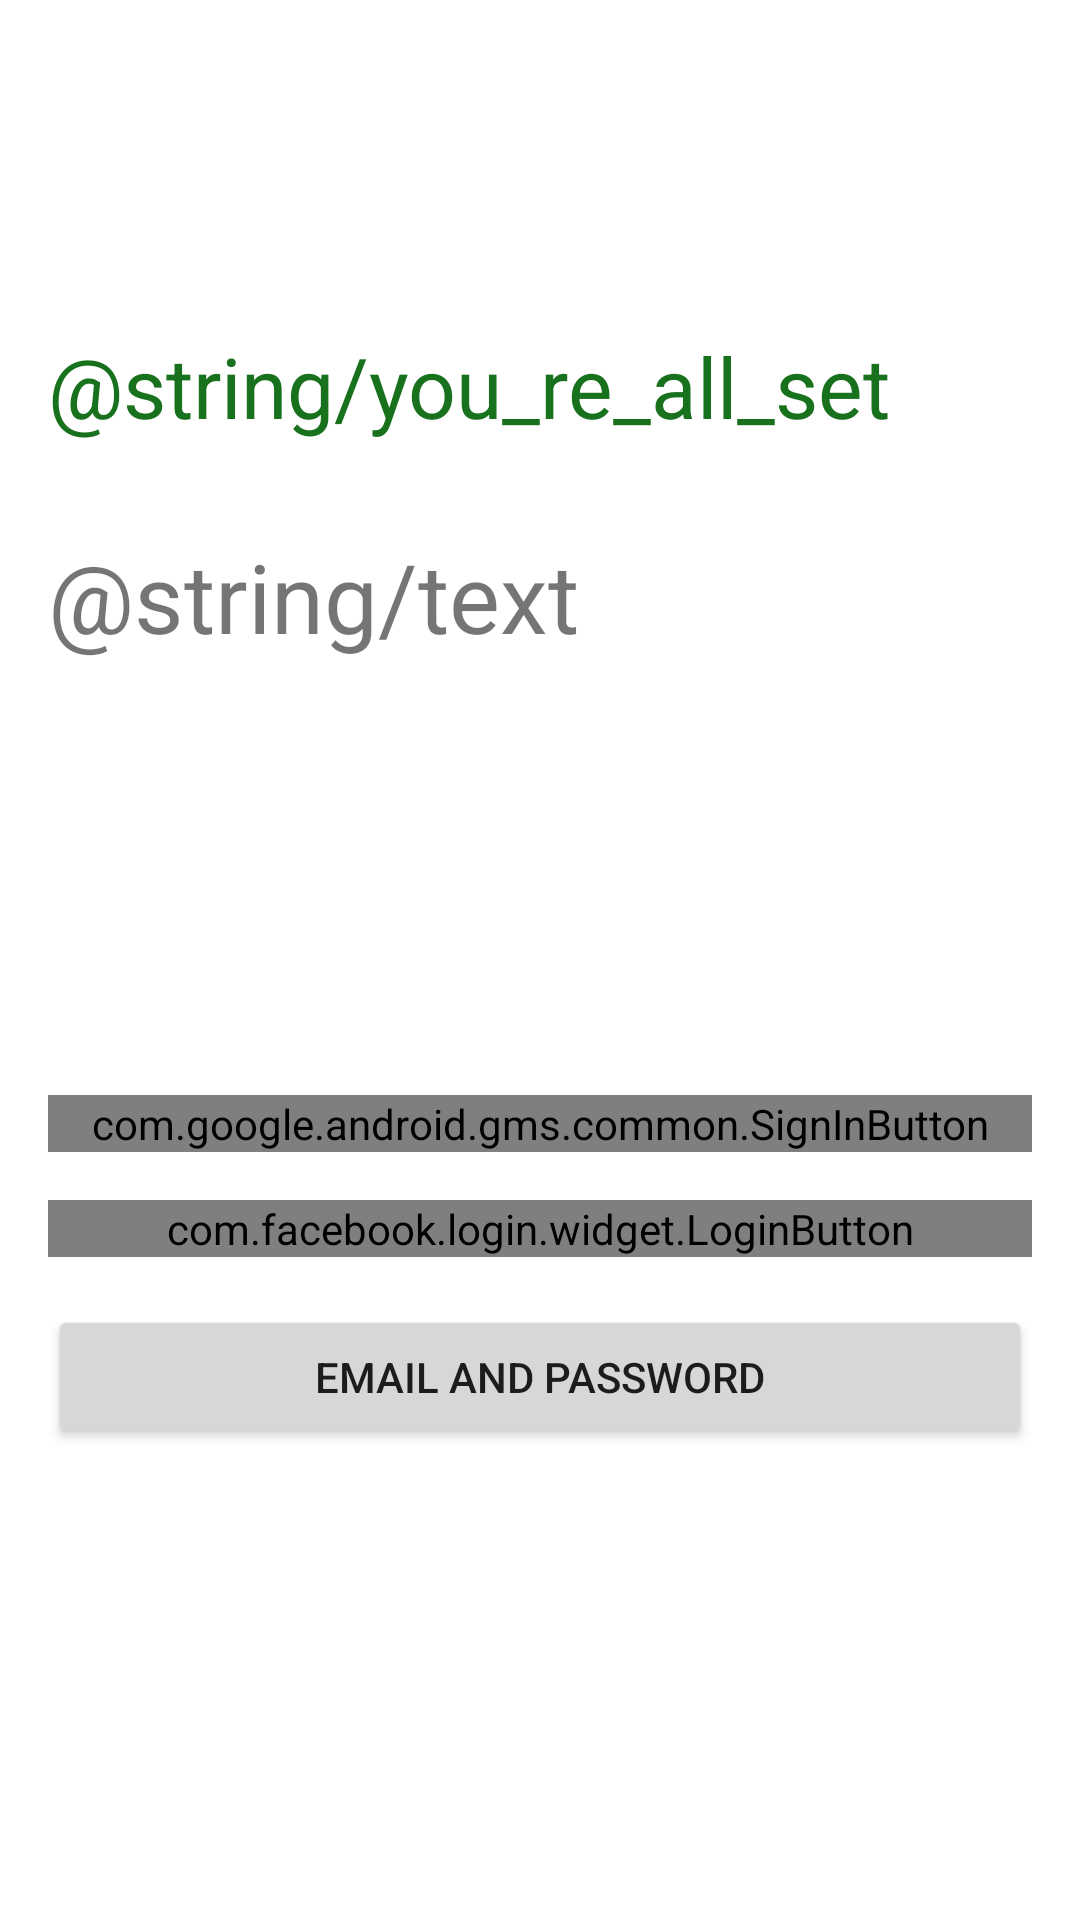

Write the Android layout XML for this screen, with the resource values it uses.
<!-- AndroidManifest.xml: application theme Theme.HealthStack -->
<!-- res/layout/fragment_sign_up.xml -->
<?xml version="1.0" encoding="utf-8"?>
<androidx.constraintlayout.widget.ConstraintLayout
    xmlns:android="http://schemas.android.com/apk/res/android"
    xmlns:tools="http://schemas.android.com/tools"
    android:layout_width="match_parent"
    android:layout_height="match_parent"
    xmlns:app="http://schemas.android.com/apk/res-auto"
    tools:context=".signUpOrLogIn.SignUpFragment">

    <TextView
        android:id="@+id/set"
        android:layout_width="wrap_content"
        android:layout_height="wrap_content"
        android:layout_marginTop="110dp"
        android:layout_marginStart="16dp"
        android:text="@string/you_re_all_set"
        android:textSize="28sp"
        android:textColor="#18711C"
        app:layout_constraintStart_toStartOf="parent"
        app:layout_constraintTop_toTopOf="parent" />

    <TextView
        android:id="@+id/text"
        android:layout_width="wrap_content"
        android:layout_height="wrap_content"
        android:layout_marginTop="30dp"
        android:layout_marginStart="16dp"
        android:text="@string/text"
        android:textSize="32sp"
        app:layout_constraintTop_toBottomOf="@id/set"
        app:layout_constraintStart_toStartOf="parent"/>

    <com.google.android.gms.common.SignInButton
        android:id="@+id/google_sign_in"
        android:layout_width="0dp"
        android:layout_height="wrap_content"
        android:layout_margin="16dp"
        android:text="@string/continue_with_google"
        app:layout_constraintBottom_toBottomOf="parent"
        app:layout_constraintLeft_toLeftOf="parent"
        app:layout_constraintRight_toRightOf="parent"
        app:layout_constraintTop_toBottomOf="@id/text"
        app:layout_constraintVertical_bias="0.349" />

    <com.facebook.login.widget.LoginButton
        android:id="@+id/facebook_login"
        android:layout_width="0dp"
        android:text="Continue with facebook"
        android:layout_height="wrap_content"
        android:layout_margin="16dp"
        app:layout_constraintLeft_toLeftOf="parent"
        app:layout_constraintRight_toRightOf="parent"
        app:layout_constraintTop_toBottomOf="@id/google_sign_in" />

    <Button
        android:layout_width="0dp"
        android:layout_height="wrap_content"
        android:layout_margin="16dp"
        android:text="Email and Password"
        app:layout_constraintHorizontal_bias="1.0"
        app:layout_constraintLeft_toLeftOf="parent"
        app:layout_constraintRight_toRightOf="parent"
        app:layout_constraintTop_toBottomOf="@id/facebook_login"/>

</androidx.constraintlayout.widget.ConstraintLayout>
<!-- resources referenced by this layout -->
<resources>
  <style name="Theme.HealthStack" parent="Theme.MaterialComponents.DayNight.NoActionBar">
          
          <item name="colorPrimary">@color/purple_500</item>
          <item name="colorPrimaryVariant">@color/purple_700</item>
          <item name="colorOnPrimary">@color/white</item>
          
          <item name="colorSecondary">@color/teal_200</item>
          <item name="colorSecondaryVariant">@color/teal_700</item>
          <item name="colorOnSecondary">@color/black</item>
          
          <item name="android:statusBarColor" tools:targetApi="l">?attr/colorPrimaryVariant</item>
          
      </style>
  <!-- not gathered from this repository: default colours our renderer supplied (Android Studio template values) -->
  <color name="purple_500">#FF6200EE</color>
  <color name="purple_700">#FF3700B3</color>
  <color name="teal_200">#FF03DAC5</color>
  <color name="teal_700">#FF018786</color>
  <color name="black">#FF000000</color>
  <color name="white">#FFFFFFFF</color>
</resources>
